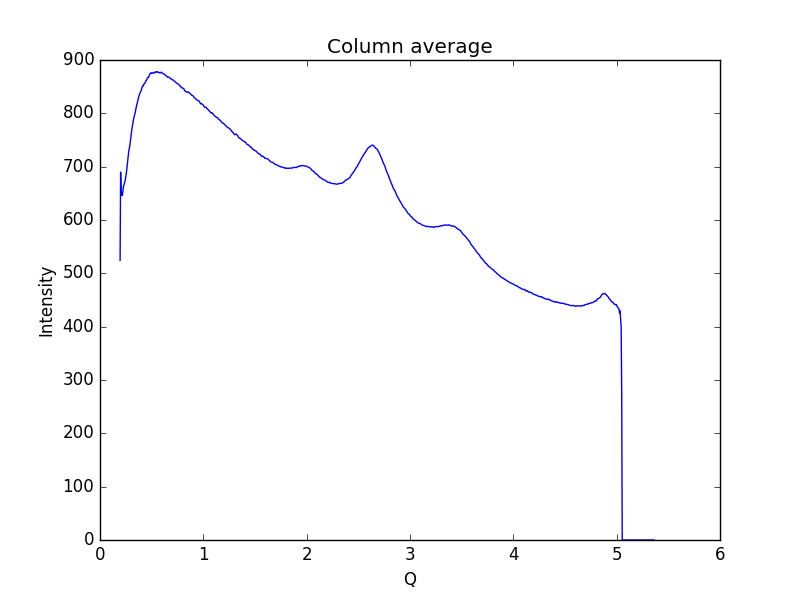

Source data for this figure (header and first rows):
0.19448614755544588, 524.333
0.1997, 689.7
0.2048, 647.1
0.21, 651.1
0.2152, 646.1
0.2204, 651.7
0.2255, 661.5
0.2307, 665.5
0.2359, 668.5
0.2411, 672.2
0.2462, 677
0.2514, 684
0.2566, 690.4
0.2618, 699.9
0.2669, 708.5
0.2721, 717.5
0.2773, 727.1
0.2825, 732.6
0.2876, 738.3
0.2928, 746.1
0.298, 753.8
0.3032, 762.2
0.3083, 769.9
0.3135, 775.5
0.3187, 782
0.3239, 788.4
0.329, 792.1
0.3342, 797.1
0.3394, 800.1
0.3446, 805.9
0.3497, 810.6
0.3549, 814.9
0.3601, 818.3
0.3653, 823
0.3704, 827.4
0.3756, 831.7
0.3808, 834.8
0.386, 837.5
0.3911, 839.5
0.3963, 841.4
0.4015, 844.1
0.4067, 849
0.4118, 850.8
0.417, 850.8
0.4222, 854.4
0.4274, 855.3
0.4325, 855.4
0.4377, 858
0.4429, 860.8
0.4481, 861.4
0.4532, 863.6
0.4584, 866.2
0.4636, 867.4
0.4688, 867.4
0.4739, 869.3
0.4791, 872.4
0.4843, 874
0.4895, 875.6
0.4946, 875.9
0.4998, 874.9
0.505, 875.6
... 939 more rows
